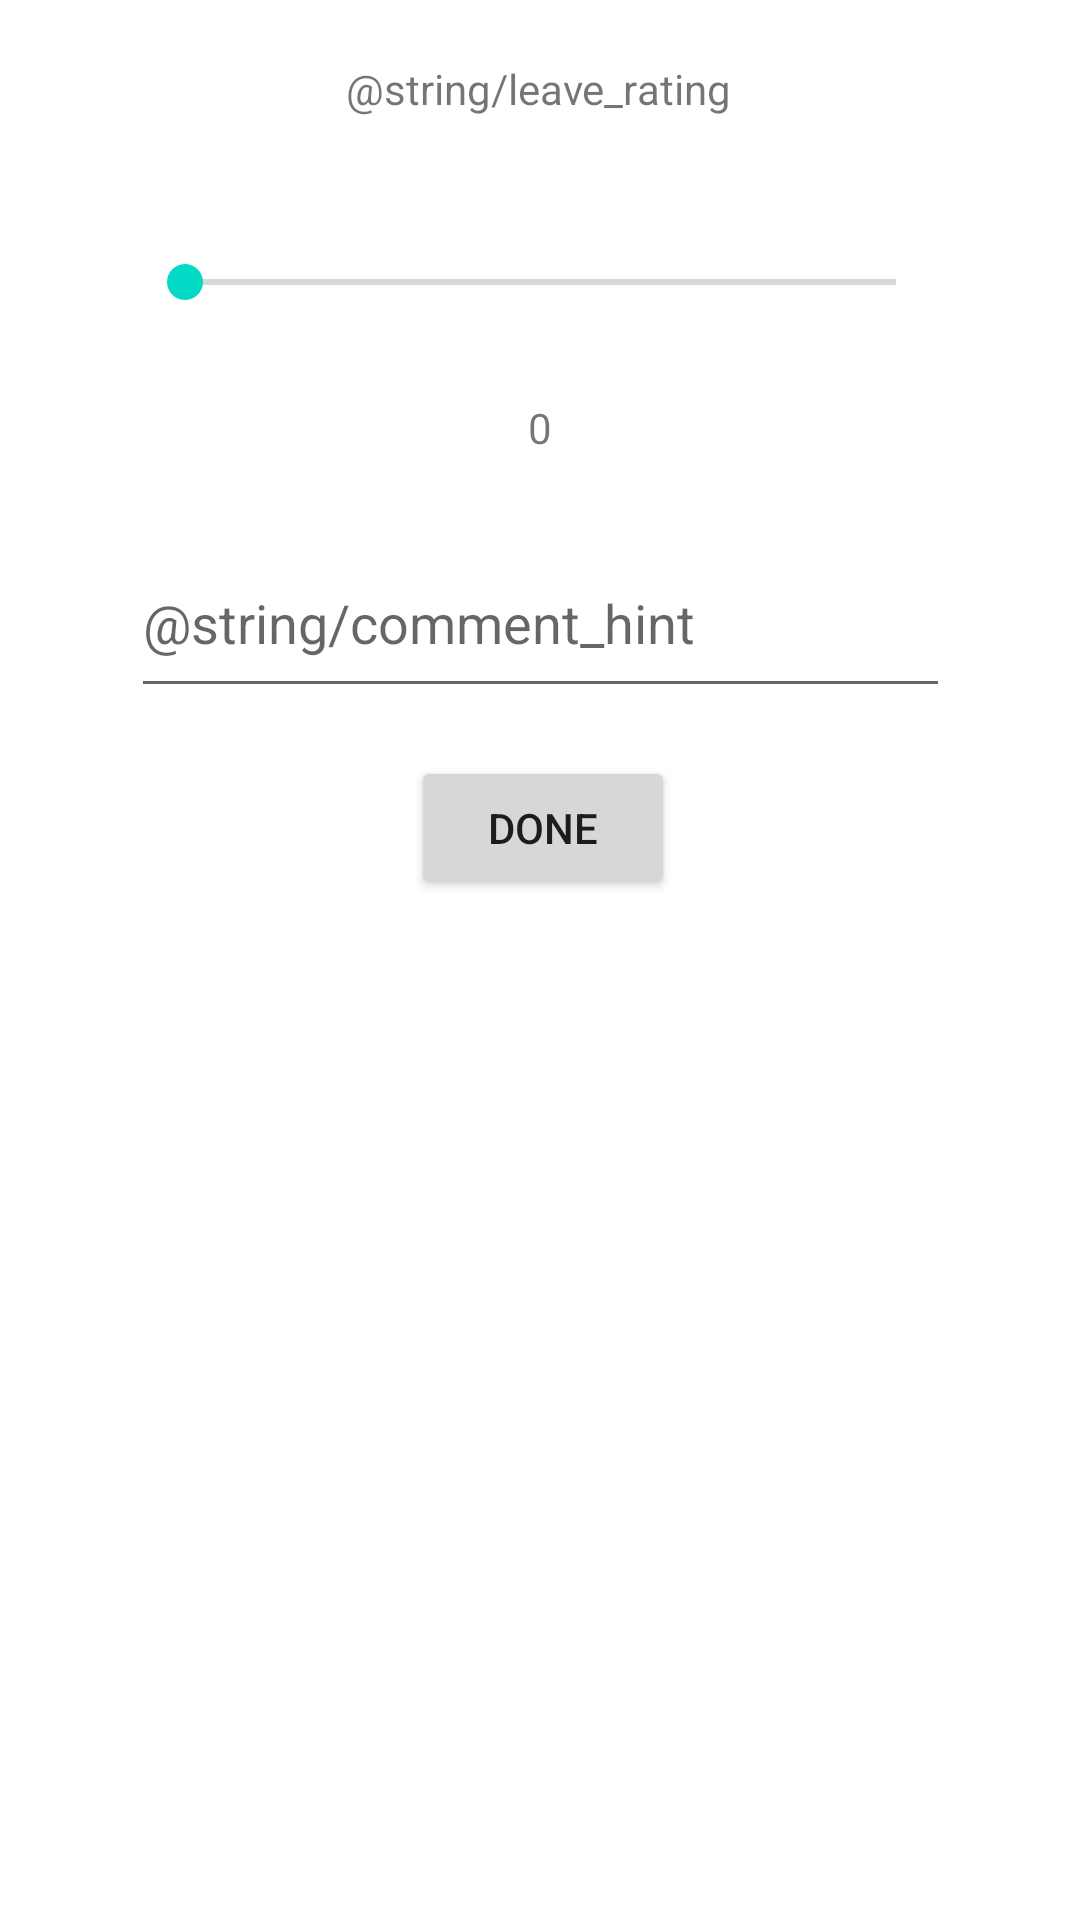

This screen was rendered from an Android layout file. Write that file and the resources it references.
<!-- AndroidManifest.xml: application theme Theme.HallSelector -->
<!-- res/layout/activity_rating.xml -->
<?xml version="1.0" encoding="utf-8"?>
<androidx.constraintlayout.widget.ConstraintLayout xmlns:android="http://schemas.android.com/apk/res/android"
    xmlns:app="http://schemas.android.com/apk/res-auto"
    xmlns:tools="http://schemas.android.com/tools"
    android:layout_width="match_parent"
    android:layout_height="match_parent"
    tools:context=".RatingActivity">

    <TextView
        android:id="@+id/leaveRating"
        android:layout_width="wrap_content"
        android:layout_height="wrap_content"
        android:layout_marginTop="20dp"
        android:text="@string/leave_rating"
        app:layout_constraintEnd_toEndOf="parent"
        app:layout_constraintHorizontal_bias="0.498"
        app:layout_constraintStart_toStartOf="parent"
        app:layout_constraintTop_toTopOf="parent" />

    <SeekBar
        android:id="@+id/rating"
        android:layout_width="269dp"
        android:layout_height="46dp"
        android:layout_marginTop="32dp"
        app:layout_constraintEnd_toEndOf="parent"
        app:layout_constraintStart_toStartOf="parent"
        app:layout_constraintTop_toBottomOf="@+id/leaveRating" />

    <EditText
        android:id="@+id/comment"
        android:layout_width="273dp"
        android:layout_height="60dp"
        android:layout_marginTop="24dp"
        android:ems="10"
        android:hint="@string/comment_hint"
        android:inputType="textPersonName"
        app:layout_constraintEnd_toEndOf="parent"
        app:layout_constraintStart_toStartOf="parent"
        app:layout_constraintTop_toBottomOf="@+id/rating_num" />

    <TextView
        android:id="@+id/rating_num"
        android:layout_width="wrap_content"
        android:layout_height="wrap_content"
        android:layout_marginTop="16dp"
        android:text="0"
        app:layout_constraintEnd_toEndOf="parent"
        app:layout_constraintStart_toStartOf="parent"
        app:layout_constraintTop_toBottomOf="@+id/rating" />

    <Button
        android:id="@+id/rating_done"
        android:layout_width="wrap_content"
        android:layout_height="wrap_content"
        android:layout_marginTop="16dp"
        android:onClick="onClickSendRatingAndComment"
        android:text="@string/done"
        app:layout_constraintEnd_toEndOf="parent"
        app:layout_constraintHorizontal_bias="0.504"
        app:layout_constraintStart_toStartOf="parent"
        app:layout_constraintTop_toBottomOf="@+id/comment" />

    <androidx.recyclerview.widget.RecyclerView
        android:id="@+id/ratings_and_comments"
        android:layout_width="383dp"
        android:layout_height="366dp"
        android:layout_marginTop="36dp"
        app:layout_constraintTop_toBottomOf="@+id/rating_done"
        tools:layout_editor_absoluteX="16dp" />
</androidx.constraintlayout.widget.ConstraintLayout>
<!-- resources referenced by this layout -->
<resources>
  <string name="done">Done</string>
  <style name="Theme.HallSelector" parent="Theme.MaterialComponents.DayNight.DarkActionBar">
          
          <item name="colorPrimary">@color/purple_500</item>
          <item name="colorPrimaryVariant">@color/purple_700</item>
          <item name="colorOnPrimary">@color/white</item>
          
          <item name="colorSecondary">@color/teal_200</item>
          <item name="colorSecondaryVariant">@color/teal_700</item>
          <item name="colorOnSecondary">@color/black</item>
          
          <item name="android:statusBarColor" tools:targetApi="l">?attr/colorPrimaryVariant</item>
          
      </style>
  <!-- not gathered from this repository: default colours our renderer supplied (Android Studio template values) -->
  <color name="purple_500">#FF6200EE</color>
  <color name="purple_700">#FF3700B3</color>
  <color name="teal_200">#FF03DAC5</color>
  <color name="teal_700">#FF018786</color>
  <color name="black">#FF000000</color>
  <color name="white">#FFFFFFFF</color>
</resources>
